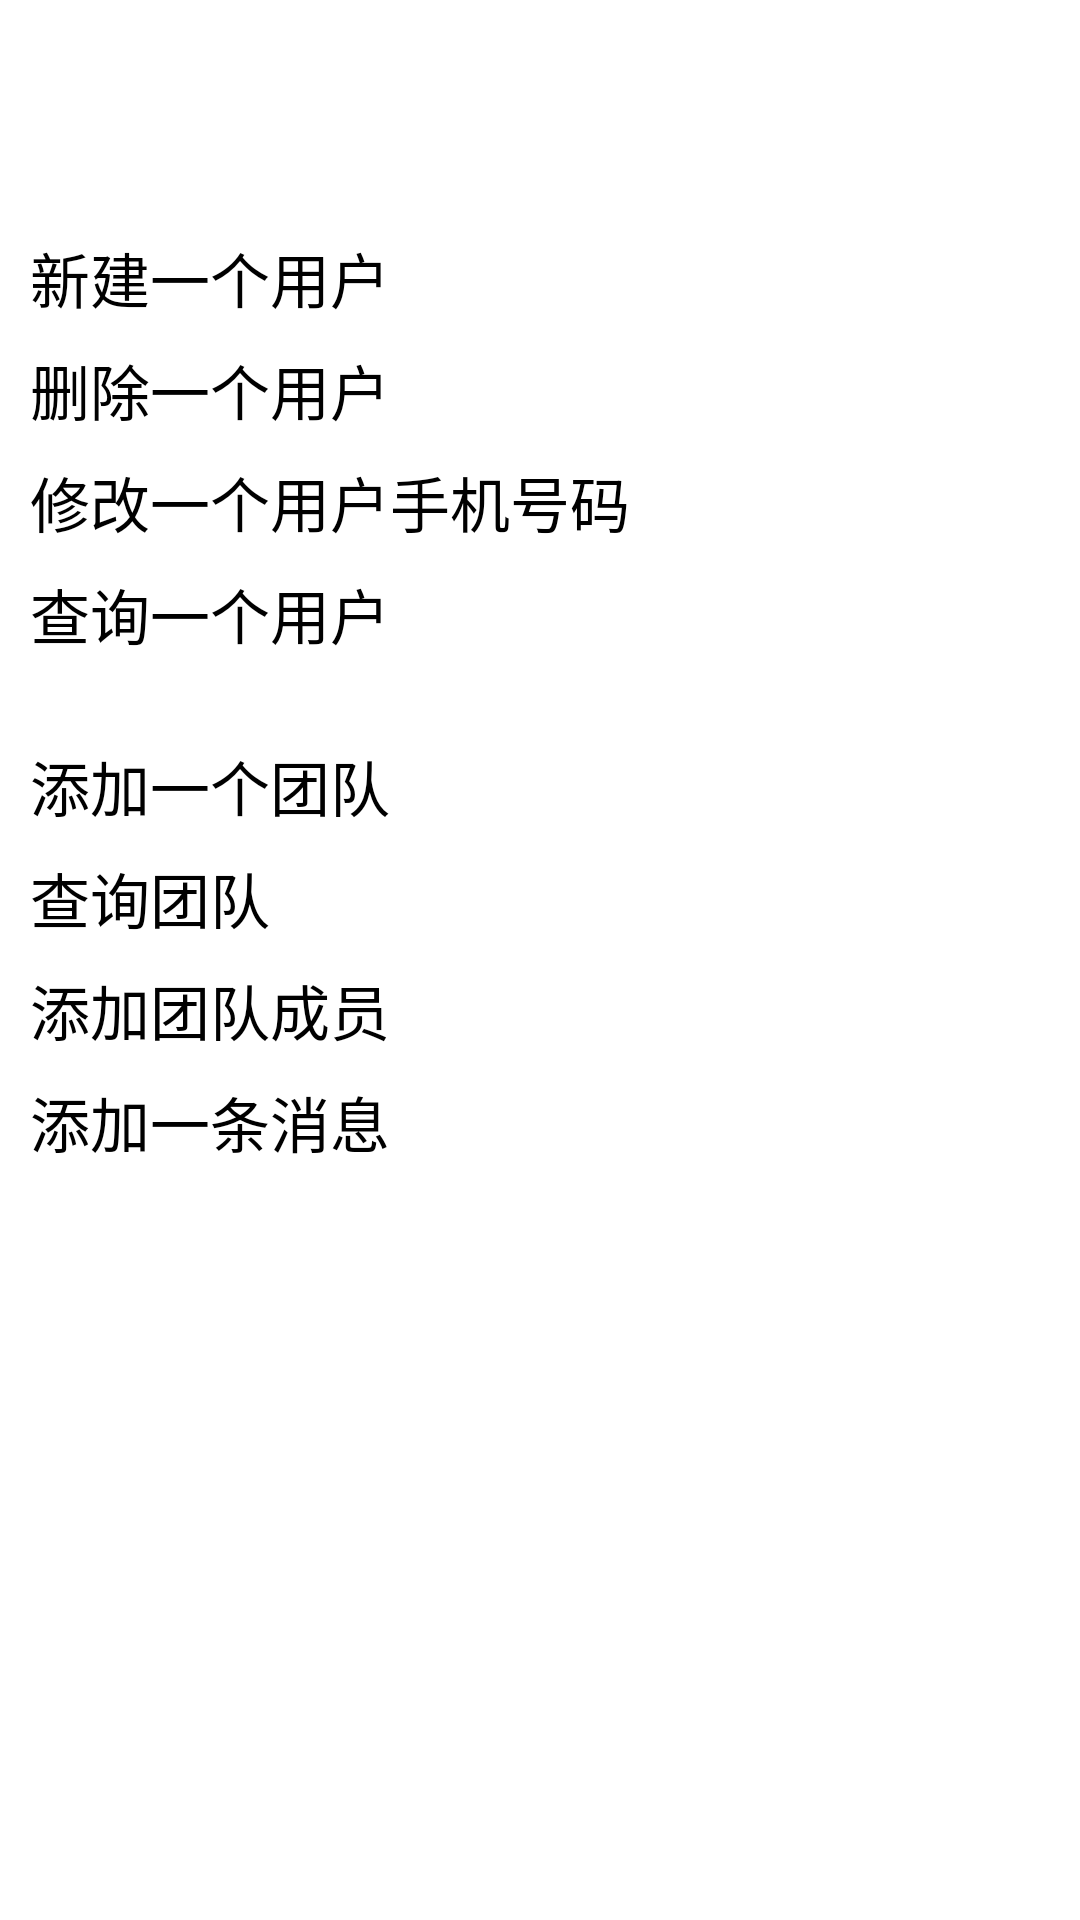

The Android layout XML behind this screen, and the referenced resources:
<!-- AndroidManifest.xml: application theme AppTheme -->
<!-- res/layout/fragment_backfont_test.xml -->
<?xml version="1.0" encoding="utf-8"?>
<androidx.coordinatorlayout.widget.CoordinatorLayout xmlns:android="http://schemas.android.com/apk/res/android"
    xmlns:app="http://schemas.android.com/apk/res-auto"
    xmlns:tools="http://schemas.android.com/tools"
    android:layout_width="match_parent"
    android:layout_height="match_parent">

    <ScrollView xmlns:android="http://schemas.android.com/apk/res/android"
        android:id="@+id/mScro"
        android:layout_width="match_parent"
        android:layout_height="match_parent"
        android:layout_marginTop="70dp">

        <LinearLayout
            android:layout_width="match_parent"
            android:layout_height="wrap_content"
            android:orientation="vertical">

            <TextView
                android:id="@+id/addAUser"
                android:layout_width="match_parent"
                android:layout_height="wrap_content"
                android:layout_marginStart="10dp"
                android:layout_marginTop="8sp"
                android:text="新建一个用户"
                android:textSize="20sp" />

            <TextView
                android:id="@+id/dellAUser"
                android:layout_width="match_parent"
                android:layout_height="wrap_content"
                android:layout_marginStart="10dp"
                android:layout_marginTop="8sp"
                android:text="删除一个用户"
                android:textSize="20sp" />

            <TextView
                android:id="@+id/updateAUser"
                android:layout_width="match_parent"
                android:layout_height="wrap_content"
                android:layout_marginStart="10dp"
                android:layout_marginTop="8sp"
                android:text="修改一个用户手机号码"
                android:textSize="20sp" />


            <TextView
                android:id="@+id/searchAUser"
                android:layout_width="match_parent"
                android:layout_height="wrap_content"
                android:layout_marginStart="10dp"
                android:layout_marginTop="8sp"
                android:text="查询一个用户"
                android:textSize="20sp" />

            <TextView
                android:id="@+id/addATeam"
                android:layout_width="match_parent"
                android:layout_height="wrap_content"
                android:layout_marginStart="10dp"
                android:layout_marginTop="28sp"
                android:text="添加一个团队"
                android:textSize="20sp" />


            <TextView
                android:id="@+id/searchTeam"
                android:layout_width="match_parent"
                android:layout_height="wrap_content"
                android:layout_marginStart="10dp"
                android:layout_marginTop="8sp"
                android:text="查询团队"
                android:textSize="20sp" />

            <TextView
                android:id="@+id/addTeammate"
                android:layout_width="match_parent"
                android:layout_height="wrap_content"
                android:layout_marginStart="10dp"
                android:layout_marginTop="8sp"
                android:text="添加团队成员"
                android:textSize="20sp" />

            <TextView
                android:id="@+id/addAMessage"
                android:layout_width="match_parent"
                android:layout_height="wrap_content"
                android:layout_marginStart="10dp"
                android:layout_marginTop="8sp"
                android:text="添加一条消息"
                android:textSize="20sp" />


        </LinearLayout>
    </ScrollView>
</androidx.coordinatorlayout.widget.CoordinatorLayout>
<!-- resources referenced by this layout -->
<resources>
  <style name="AppTheme" parent="XUITheme.Phone">
          
          <item name="colorPrimary">@color/colorPrimary</item>
          <item name="colorPrimaryDark">@color/colorPrimaryDark</item>
          <item name="colorAccent">@color/colorAccent</item>
          <item name="xui_actionbar_height">?actionBarSize</item>
      </style>
  <color name="colorPrimary">#64B5F6</color>
  <color name="colorPrimaryDark">#64B5F6</color>
  <color name="colorAccent">#64B5F6</color>
</resources>
